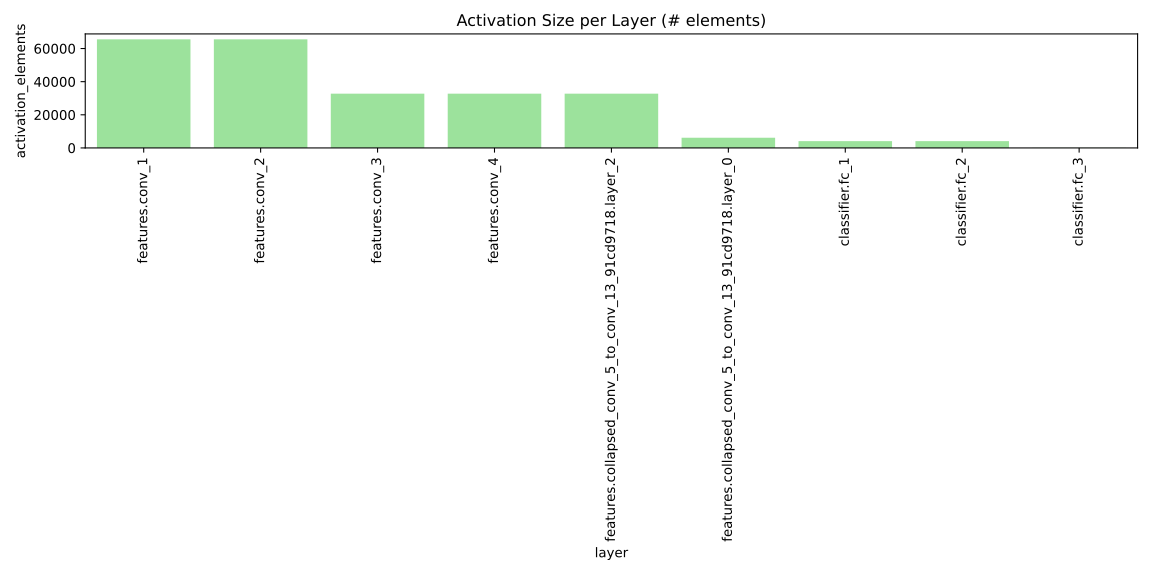

The file beside this chart, header and first rows:
layer, activation_elements
features.conv_1, 65536
features.conv_2, 65536
features.conv_3, 32768
features.conv_4, 32768
features.collapsed_conv_5_to_conv_13_91c…, 6144
features.collapsed_conv_5_to_conv_13_91c…, 32768
classifier.fc_1, 4096
classifier.fc_2, 4096
classifier.fc_3, 100
